Run: headless pygame with SDL's dummy video driver; simulated clock (each Clock.tick advances the game by its frame time, no real sleeping); random seed 0; keys injected as events and as key.get_pressed() state; mouse plan: one left click at the window centre at the start of phase 2, then a move to the lower-right quarter at the start of phase 3.
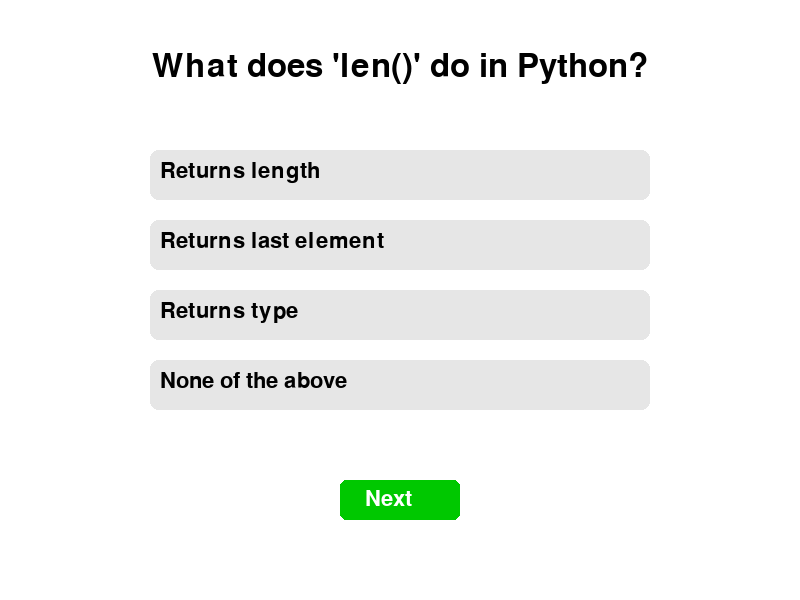
Frame 1 of 4 · flips 1–60 · no input
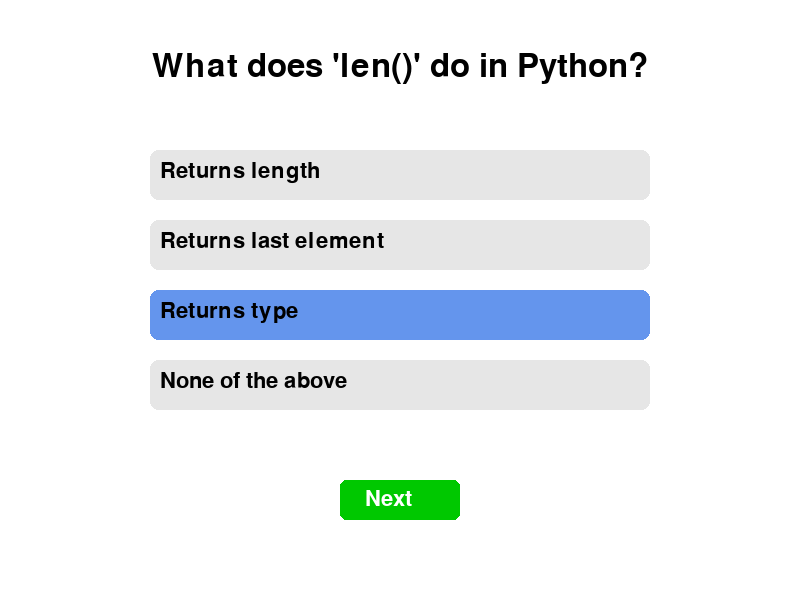
Frame 2 of 4 · flips 61–180 · clicked the window centre · tapped SPACE, RETURN · held RIGHT (→), D
Frame 3 of 4 · flips 181–300 · moved the mouse to the lower-right quarter · held DOWN (↓), S · screen unchanged from frame 2, image omitted
Frame 4 of 4 · flips 301–420 · held LEFT (←), A, UP (↑), W · screen unchanged from frame 3, image omitted

The pygame program that drew these frames:

import pygame
import sys

pygame.init()
WIDTH, HEIGHT = 800, 600
screen = pygame.display.set_mode((WIDTH, HEIGHT))
pygame.display.set_caption("Python Syntax Quiz")
font = pygame.font.SysFont(None, 32)
big_font = pygame.font.SysFont(None, 48)
clock = pygame.time.Clock()

WHITE, BLACK, BLUE, GREEN, RED, GRAY = (255, 255, 255), (0, 0, 0), (100, 149, 237), (0, 200, 0), (200, 0, 0), (230, 230, 230)

questions = [
    {
        "question": "What does 'len()' do in Python?",
        "options": ["Returns length", "Returns last element", "Returns type", "None of the above"],
        "answer": 0
    },
    {
        "question": "Which of these is a valid Python comment?",
        "options": ["// comment", "# comment", "<!-- comment -->", "/* comment */"],
        "answer": 1
    },
    {
        "question": "Which keyword is used for a function?",
        "options": ["def", "func", "function", "lambda"],
        "answer": 0
    },
    {
        "question": "What is the correct file extension for Python files?",
        "options": [".pt", ".pyt", ".py", ".p"],
        "answer": 2
    },
    {
        "question": "What does '==' mean?",
        "options": ["Assign", "Equal", "Compare", "Check"],
        "answer": 1
    },
]

current_question = 0
score = 0
selected = -1
show_result = False

def draw_question():
    screen.fill(WHITE)
    q = questions[current_question]
    question_surface = big_font.render(q["question"], True, BLACK)
    screen.blit(question_surface, (WIDTH//2 - question_surface.get_width()//2, 50))

    for i, option in enumerate(q["options"]):
        color = BLUE if i == selected else GRAY
        option_rect = pygame.Rect(150, 150 + i*70, 500, 50)
        pygame.draw.rect(screen, color, option_rect, border_radius=8)
        text = font.render(option, True, BLACK)
        screen.blit(text, (option_rect.x + 10, option_rect.y + 10))

    next_text = font.render("Next", True, WHITE)
    next_button = pygame.Rect(WIDTH//2 - 60, 480, 120, 40)
    pygame.draw.rect(screen, GREEN, next_button, border_radius=6)
    screen.blit(next_text, (next_button.x + 25, next_button.y + 8))
    return next_button

def draw_result():
    screen.fill(WHITE)
    title = big_font.render("Quiz Completed!", True, BLACK)
    screen.blit(title, (WIDTH//2 - title.get_width()//2, 100))
    result = font.render(f"Your Score: {score} / {len(questions)}", True, BLUE)
    screen.blit(result, (WIDTH//2 - result.get_width()//2, 200))

    restart_btn = pygame.Rect(WIDTH//2 - 75, 300, 150, 40)
    pygame.draw.rect(screen, RED, restart_btn, border_radius=6)
    restart_text = font.render("Restart", True, WHITE)
    screen.blit(restart_text, (restart_btn.x + 35, restart_btn.y + 8))
    return restart_btn

running = True
while running:
    if show_result:
        restart_button = draw_result()
    else:
        next_button = draw_question()

    pygame.display.flip()

    for event in pygame.event.get():
        if event.type == pygame.QUIT:
            running = False

        elif event.type == pygame.MOUSEBUTTONDOWN:
            if show_result:
                if restart_button.collidepoint(event.pos):
                    current_question = 0
                    score = 0
                    selected = -1
                    show_result = False
            else:
                for i in range(4):
                    rect = pygame.Rect(150, 150 + i * 70, 500, 50)
                    if rect.collidepoint(event.pos):
                        selected = i
                if next_button.collidepoint(event.pos) and selected != -1:
                    if selected == questions[current_question]["answer"]:
                        score += 1
                    current_question += 1
                    selected = -1
                    if current_question >= len(questions):
                        show_result = True

    clock.tick(30)

pygame.quit()
sys.exit()
